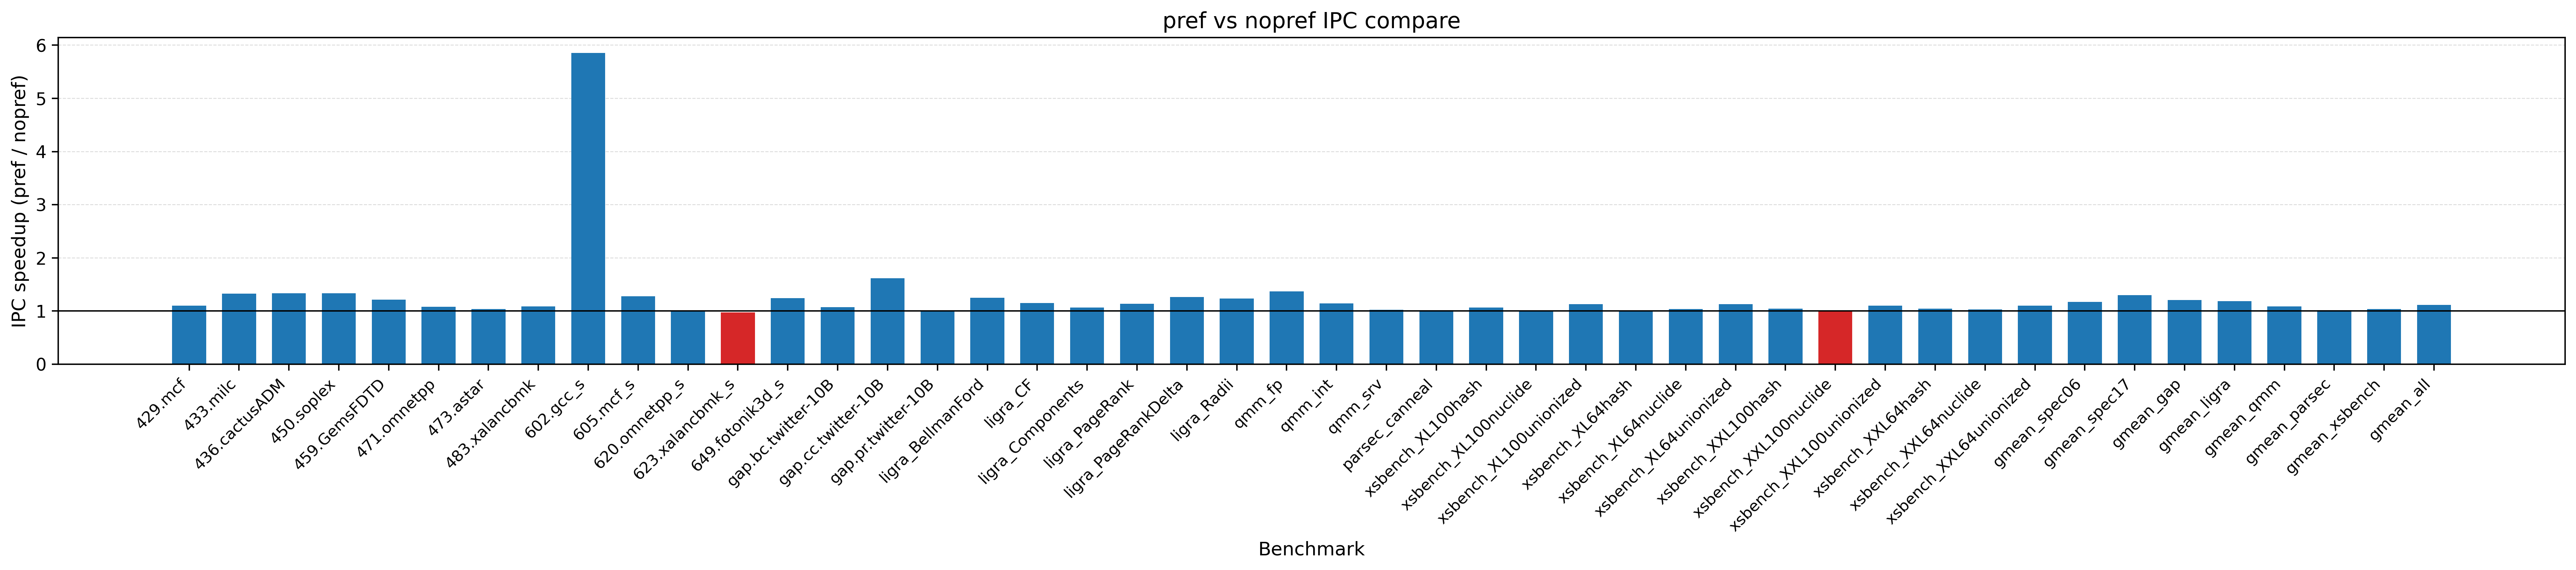

Data behind this chart, as committed beside it:
dataset, workload, nopref_ipc, pref_ipc, ipc_speedup, ipc_speedup_pct, nopref_stlb_mpki, pref_stlb_mpki, stlb_mpki_norm, stlb_mpki_change_pct, nopref_stlb_miss_rate, pref_stlb_miss_rate, stlb_miss_rate_norm, stlb_miss_rate_change_pct
spec06, 429.mcf, 0.1811, 0.1994, 1.101, 10.09, 5.657, 5.825, 1.03, 2.971, 0.2234, 0.2181, 0.9765, -2.348
spec06, 433.milc, 0.781, 1.035, 1.325, 32.46, 1.292, 1.292, 1, 0.005675, 0.9153, 0.9106, 0.9949, -0.5149
spec06, 436.cactusADM, 1.329, 1.773, 1.334, 33.42, 9.418, 9.286, 0.986, -1.397, 0.3479, 0.3388, 0.9739, -2.607
spec06, 450.soplex, 0.4243, 0.5672, 1.337, 33.69, 1.078, 1.119, 1.038, 3.839, 0.2143, 0.2101, 0.9807, -1.926
spec06, 459.GemsFDTD, 0.7791, 0.9457, 1.214, 21.39, 2.871, 2.895, 1.009, 0.8587, 0.347, 0.3405, 0.9814, -1.861
spec06, 471.omnetpp, 0.4061, 0.4382, 1.079, 7.896, 4.335, 4.467, 1.03, 3.045, 0.2193, 0.2159, 0.9842, -1.576
spec06, 473.astar, 0.3158, 0.3283, 1.04, 3.961, 9.087, 9.437, 1.039, 3.861, 0.2923, 0.2948, 1.009, 0.8501
spec06, 483.xalancbmk, 0.6192, 0.6733, 1.087, 8.746, 2.292, 2.41, 1.052, 5.152, 0.4905, 0.49, 0.9991, -0.08502
spec17, 602.gcc_s, 0.07556, 0.4423, 5.853, 485.3, 1.309, 1.315, 1.004, 0.4401, 0.9681, 0.965, 0.9968, -0.3223
spec17, 605.mcf_s, 0.236, 0.3013, 1.276, 27.65, 11.52, 11.6, 1.007, 0.6629, 0.5517, 0.5463, 0.9902, -0.9786
spec17, 620.omnetpp_s, 0.4732, 0.4746, 1.003, 0.2855, 4.598, 4.691, 1.02, 2.009, 0.2138, 0.2106, 0.9853, -1.47
spec17, 623.xalancbmk_s, 0.9018, 0.88, 0.9758, -2.418, 2.739, 2.937, 1.073, 7.252, 0.2702, 0.2726, 1.009, 0.914
spec17, 649.fotonik3d_s, 0.7345, 0.9135, 1.244, 24.36, 3.395, 3.396, 1, 0.008835, 0.733, 0.6916, 0.9435, -5.65
gap, gap.bc.twitter-10B, 0.156, 0.1673, 1.072, 7.249, 35.62, 35.75, 1.004, 0.3804, 0.9683, 0.967, 0.9987, -0.1347
gap, gap.cc.twitter-10B, 0.328, 0.5312, 1.619, 61.94, 2.548, 2.571, 1.009, 0.9083, 0.7199, 0.7154, 0.9937, -0.6293
gap, gap.pr.twitter-10B, 0.03223, 0.03239, 1.005, 0.4903, 121.3, 122.2, 1.008, 0.7793, 0.7997, 0.8005, 1.001, 0.09541
ligra, ligra_BellmanFord, 0.3791, 0.4732, 1.248, 24.83, 6.699, 6.792, 1.014, 1.392, 0.3399, 0.338, 0.9943, -0.5693
ligra, ligra_CF, 1.057, 1.214, 1.148, 14.84, 1.329, 1.351, 1.016, 1.628, 0.4649, 0.4585, 0.9862, -1.377
ligra, ligra_Components, 0.4022, 0.4301, 1.069, 6.933, 1.116, 1.116, 1, 0, 1, 1, 1, 0
ligra, ligra_PageRank, 0.462, 0.5239, 1.134, 13.41, 28.49, 28.71, 1.007, 0.7479, 0.5321, 0.5265, 0.9894, -1.064
ligra, ligra_PageRankDelta, 0.4927, 0.6221, 1.263, 26.27, 5.484, 5.553, 1.013, 1.263, 0.4635, 0.4629, 0.9986, -0.1376
ligra, ligra_Radii, 0.2189, 0.271, 1.238, 23.79, 10.89, 10.99, 1.009, 0.928, 0.4397, 0.4378, 0.9957, -0.4273
qmm, qmm_fp, 0.4392, 0.6002, 1.367, 36.65, 1.969, 2.002, 1.017, 1.702, 0.2627, 0.2578, 0.9815, -1.853
qmm, qmm_int, 0.3834, 0.4392, 1.146, 14.55, 6.637, 6.725, 1.013, 1.322, 0.655, 0.6478, 0.9889, -1.106
qmm, qmm_srv, 1.656, 1.694, 1.023, 2.289, 1.87, 2.013, 1.076, 7.633, 0.1124, 0.1187, 1.056, 5.592
parsec, parsec_canneal, 0.4009, 0.4076, 1.017, 1.666, 6.513, 6.65, 1.021, 2.092, 0.3888, 0.3857, 0.992, -0.804
xsbench, xsbench_XL100hash, 0.3297, 0.3514, 1.066, 6.575, 4.717, 4.768, 1.011, 1.082, 0.5685, 0.5643, 0.9926, -0.7382
xsbench, xsbench_XL100nuclide, 0.1703, 0.1717, 1.008, 0.832, 30.38, 31.54, 1.038, 3.799, 0.8277, 0.8278, 1, 0.008046
xsbench, xsbench_XL100unionized, 0.5333, 0.6026, 1.13, 13, 1.21, 1.212, 1.002, 0.1786, 0.1541, 0.149, 0.9669, -3.312
xsbench, xsbench_XL64hash, 0.2041, 0.2051, 1.005, 0.4977, 8.217, 8.314, 1.012, 1.184, 0.9844, 0.9809, 0.9964, -0.3568
xsbench, xsbench_XL64nuclide, 0.2084, 0.2158, 1.036, 3.577, 21.03, 21.77, 1.035, 3.487, 0.6243, 0.6232, 0.9982, -0.1832
xsbench, xsbench_XL64unionized, 0.5323, 0.6027, 1.132, 13.22, 1.211, 1.214, 1.003, 0.3122, 0.1543, 0.1494, 0.9683, -3.169
xsbench, xsbench_XXL100hash, 0.2378, 0.2486, 1.045, 4.537, 7.076, 7.167, 1.013, 1.29, 0.7217, 0.7181, 0.995, -0.5024
xsbench, xsbench_XXL100nuclide, 0.1394, 0.1387, 0.9948, -0.5188, 38.55, 39.98, 1.037, 3.724, 0.9675, 0.9684, 1.001, 0.09322
xsbench, xsbench_XXL100unionized, 0.2004, 0.22, 1.098, 9.778, 14.41, 14.46, 1.004, 0.3582, 0.5235, 0.5201, 0.9934, -0.6569
xsbench, xsbench_XXL64hash, 0.1948, 0.204, 1.047, 4.677, 11.86, 11.96, 1.008, 0.7958, 0.7551, 0.7519, 0.9957, -0.4274
xsbench, xsbench_XXL64nuclide, 0.1571, 0.1614, 1.028, 2.78, 30.48, 31.45, 1.032, 3.188, 0.8187, 0.8181, 0.9993, -0.0704
xsbench, xsbench_XXL64unionized, 0.2005, 0.2201, 1.098, 9.786, 14.41, 14.46, 1.004, 0.3623, 0.5235, 0.5182, 0.9899, -1.013
spec06, gmean_spec06, 0.4773, 0.5609, 1.175, 17.5, 4.199, 4.296, 1.023, 2.316, 0.4097, 0.4056, 0.99, -0.9962
spec17, gmean_spec17, 0.3704, 0.4811, 1.299, 29.89, 6.644, 6.742, 1.015, 1.466, 0.4748, 0.4689, 0.9876, -1.236
gap, gmean_gap, 0.1181, 0.1423, 1.204, 20.4, 53.14, 53.51, 1.007, 0.6922, 0.8293, 0.8276, 0.998, -0.2038
ligra, gmean_ligra, 0.4233, 0.5017, 1.185, 18.51, 12.74, 12.85, 1.009, 0.8595, 0.5208, 0.5177, 0.9942, -0.5829
qmm, gmean_qmm, 0.9818, 1.065, 1.085, 8.523, 3.151, 3.269, 1.037, 3.718, 0.2721, 0.2737, 1.006, 0.5739
parsec, gmean_parsec, 0.4009, 0.4076, 1.017, 1.666, 6.513, 6.65, 1.021, 2.092, 0.3888, 0.3857, 0.992, -0.804
xsbench, gmean_xsbench, 0.1989, 0.2057, 1.035, 3.461, 21.8, 22.5, 1.032, 3.2, 0.7429, 0.7412, 0.9978, -0.2223
all, gmean_all, 0.4253, 0.4748, 1.117, 11.66, 11.09, 11.36, 1.024, 2.444, 0.4866, 0.4847, 0.9962, -0.3793
